Photos from the image-classification dataset "dataset_bg_removed" in the GitHub repository shrinidhi0811/leaflookalike-detector. Its 10 classes are: alpinia galanga, azadirachta indica, basella alba, jasminum, mentha, murraya koenigii, nerium oleander, plectranthus amboinicus, syzygium jambos, trigonella foenum graecum.

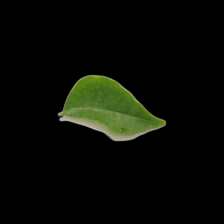
Label: murraya koenigii

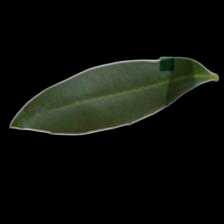
Label: nerium oleander

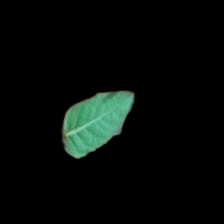
Label: mentha

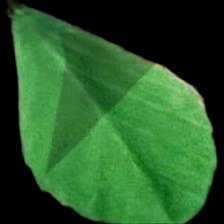
Label: trigonella foenum graecum

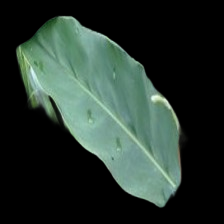
Label: alpinia galanga

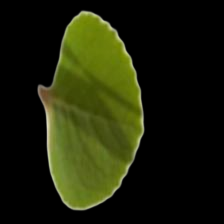
Label: plectranthus amboinicus
